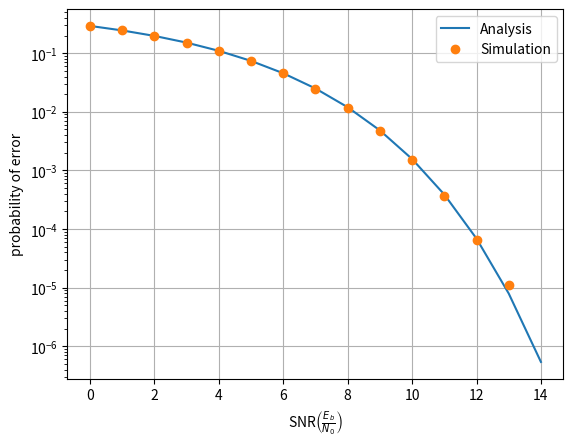

The matplotlib source for this figure:
import numpy as np
import math as mp
import matplotlib.pyplot as plt

def qfunc(x):
	return 0.5*mp.erfc(x/np.sqrt(2))

#Number of SNR samples 
snrlen = 15
#SNR values in dB
snrdb = np.linspace(0,14,15)
#Number of samples
simlen = int(1e6)
#Simulated BER declaration		
err = []
#Analytical BER declaration
ber = []
temp=0
noise1 = np.random.normal(0,1,simlen)
noise2 = np.random.normal(0,1,simlen)

#vary SNR 0 to 15 dB
for i in range(0,snrlen):
	snr = 10**(0.1*snrdb[i])
	rx = np.sqrt(2*snr) + noise1
	ry = noise2
	crct = 0
	for j in range (0,len(rx)):
	    if ((rx[j]>ry[j]) and (rx[j]>-ry[j])):
	    	crct=crct+1                
	#calculating the total number of errors
	#calcuating the simulated BER
	err.append(1-(crct/float(simlen)))
	#calculating the analytical BER
	ber.append(1-(1-qfunc(np.sqrt(snr)))**2)
plt.semilogy(snrdb.T,ber,label='Analysis')
plt.semilogy(snrdb.T,err,'o',label='Simulation')
plt.xlabel('SNR$\\left(\\frac{E_b}{N_0}\\right)$')
plt.ylabel('probability of error')
plt.legend()
plt.grid()
plt.show()
